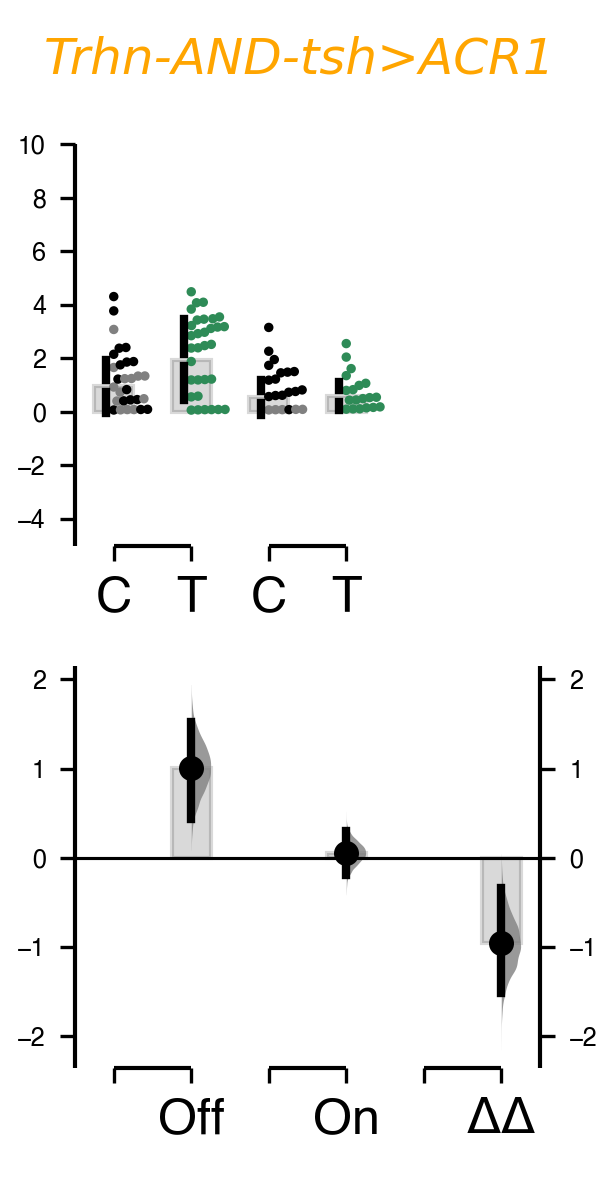

The table this chart was drawn from, first rows:
, index, Genotype, Status, Light, Speed
0, 0, VNC-ACR1/w, Ctrl, Green Light Off, 3.076
1, 1, Trhn/w, Ctrl, Green Light Off, 0.1116
2, 2, VNC-ACR1/w, Ctrl, Green Light Off, 0.0852
3, 3, VNC-ACR1/w, Ctrl, Green Light Off, 0.6417
4, 4, Trhn/w, Ctrl, Green Light Off, 0.3532
5, 5, Trhn/w, Ctrl, Green Light Off, 0.1203
6, 6, VNC-ACR1/w, Ctrl, Green Light Off, 0.08545
7, 7, Trhn/w, Ctrl, Green Light Off, 0.2049
8, 8, Trhn/w, Ctrl, Green Light Off, 4.304
9, 9, VNC-ACR1/w, Ctrl, Green Light Off, 1.244
10, 10, Trhn/w, Ctrl, Green Light Off, 2.403
11, 11, Trhn/w, Ctrl, Green Light Off, 0.09399
12, 12, VNC-ACR1/w, Ctrl, Green Light Off, 1.238
13, 13, Trhn/w, Ctrl, Green Light Off, 0.4477
14, 14, VNC-ACR1/w, Ctrl, Green Light Off, 0.6739
15, 15, Trhn/w, Ctrl, Green Light Off, 2.149
16, 16, VNC-ACR1/w, Ctrl, Green Light Off, 0.4893
17, 17, VNC-ACR1/w, Ctrl, Green Light Off, 0.4027
18, 18, Trhn/w, Ctrl, Green Light Off, 1.222
19, 19, VNC-ACR1/w, Ctrl, Green Light Off, 1.656
20, 20, Trhn/w, Ctrl, Green Light Off, 2.376
21, 21, VNC-ACR1/w, Ctrl, Green Light Off, 1.481
22, 22, Trhn/w, Ctrl, Green Light Off, 0.8296
23, 23, Trhn/w, Ctrl, Green Light Off, 0.1524
24, 24, VNC-ACR1/w, Ctrl, Green Light Off, 1.5
25, 25, VNC-ACR1/w, Ctrl, Green Light Off, 1.411
26, 26, Trhn/w, Ctrl, Green Light Off, 0.6249
27, 27, VNC-ACR1/w, Ctrl, Green Light Off, 0.5711
28, 28, Trhn/w, Ctrl, Green Light Off, 0.6933
29, 29, VNC-ACR1/w, Ctrl, Green Light Off, 0.7362
30, 30, Trhn/w, Ctrl, Green Light Off, 1.876
31, 31, Trhn/w, Ctrl, Green Light Off, 1.858
32, 32, VNC-ACR1/w, Ctrl, Green Light Off, 1.335
33, 33, VNC-ACR1/w, Ctrl, Green Light Off, 1.339
34, 34, VNC-ACR1/w, Ctrl, Green Light Off, 0.9257
35, 35, Trhn/w, Ctrl, Green Light Off, 0.1683
36, 36, Trhn/w, Ctrl, Green Light Off, 0.237
37, 37, Trhn/w, Ctrl, Green Light Off, 0.1001
38, 38, Trhn/w, Ctrl, Green Light Off, 3.769
39, 39, Trhn/w, Ctrl, Green Light Off, 0.5007
40, 40, VNC-ACR1/w, Ctrl, Green Light Off, 0.2005
41, 41, Trhn/w, Ctrl, Green Light Off, 1.753
42, 42, Trhn/w, Ctrl, Green Light Off, 0.08698
43, 43, Trhn/w, Ctrl, Green Light Off, 1.355
44, 44, Trhn/w, Ctrl, Green Light Off, 0.152
45, 45, Trhn/w, Ctrl, Green Light Off, 0.06792
46, 46, VNC-ACR1/w, Ctrl, Green Light Off, 0.129
47, 47, Trhn/w, Ctrl, Green Light Off, 0.1368
48, 48, Trhn/w, Ctrl, Green Light Off, 0.4099
49, 49, VNC-ACR1/w, Ctrl, Green Light Off, 0.07472
50, 50, Trhn/w, Ctrl, Green Light Off, 0.4571
51, 51, Trhn>VNC-ACR1, Test, Green Light Off, 0.5577
52, 52, Trhn>VNC-ACR1, Test, Green Light Off, 4.091
53, 53, Trhn>VNC-ACR1, Test, Green Light Off, 1.189
54, 54, Trhn>VNC-ACR1, Test, Green Light Off, 0.1711
55, 55, Trhn>VNC-ACR1, Test, Green Light Off, 1.205
56, 56, Trhn>VNC-ACR1, Test, Green Light Off, 1.191
57, 57, Trhn>VNC-ACR1, Test, Green Light Off, 4.072
58, 58, Trhn>VNC-ACR1, Test, Green Light Off, 3.835
59, 59, Trhn>VNC-ACR1, Test, Green Light Off, 2.971
... 119 more rows
